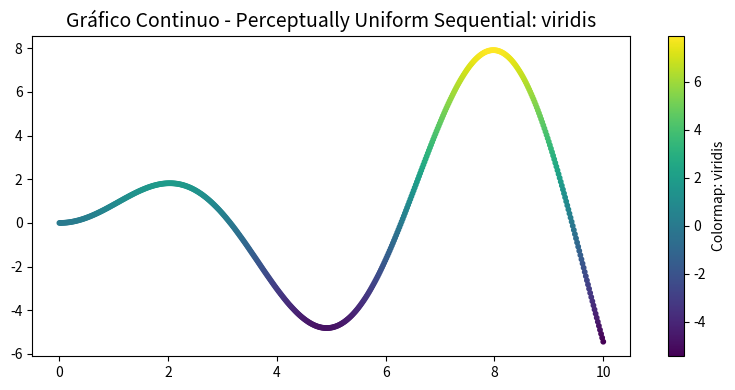
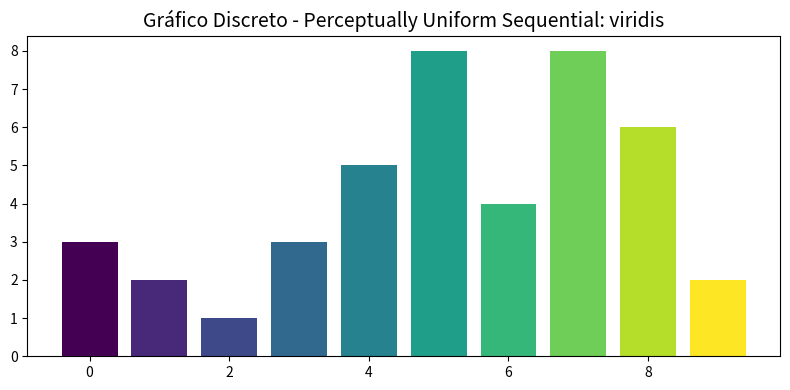
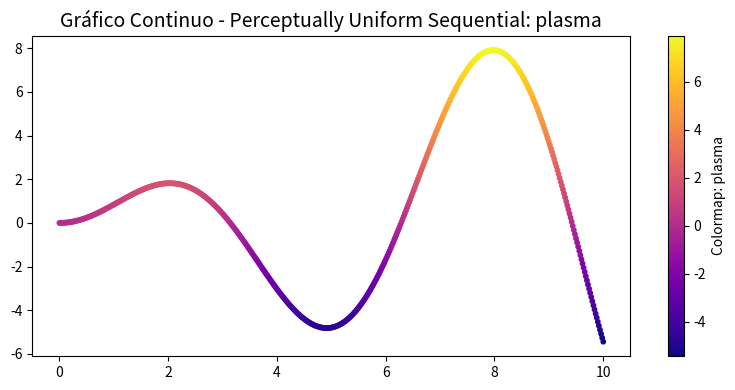
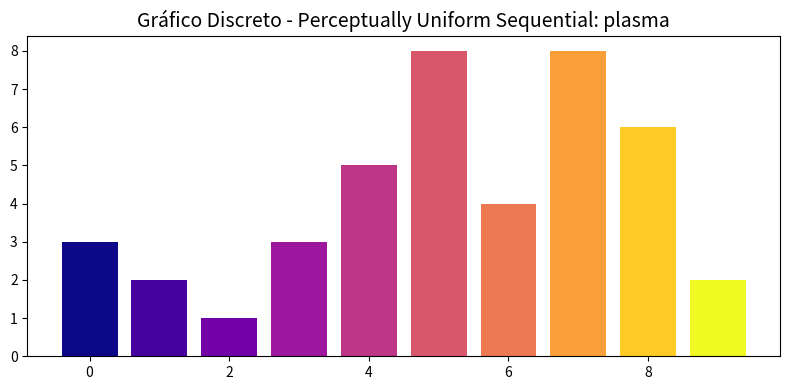
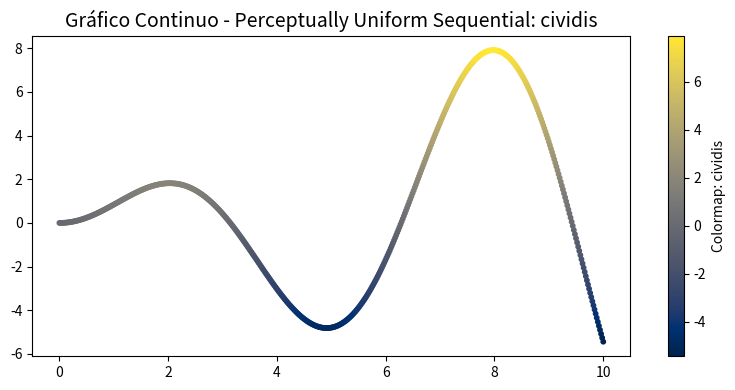
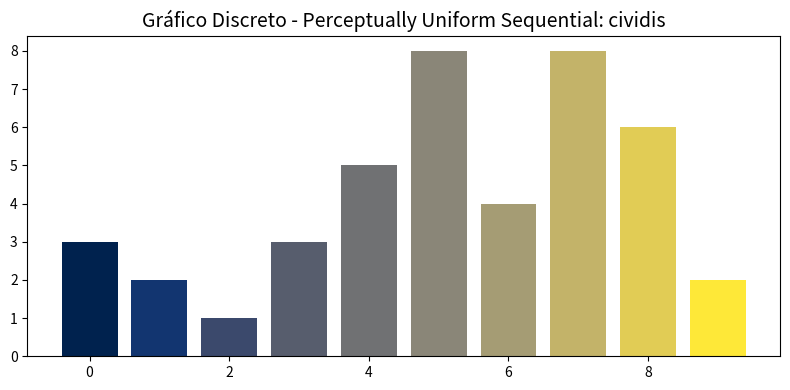
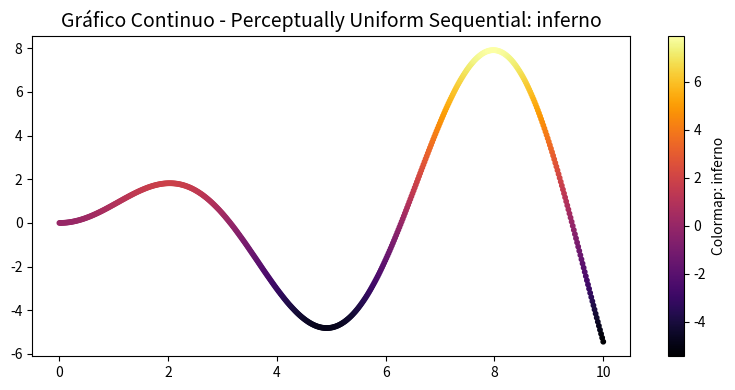
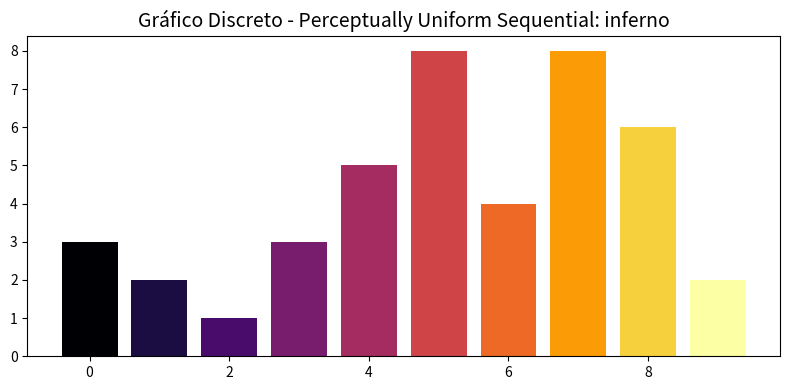
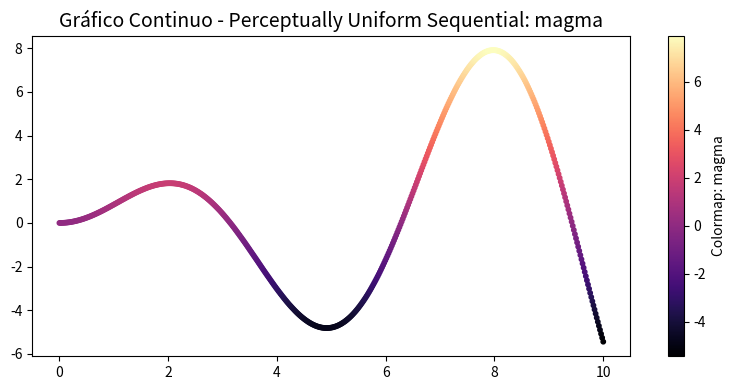
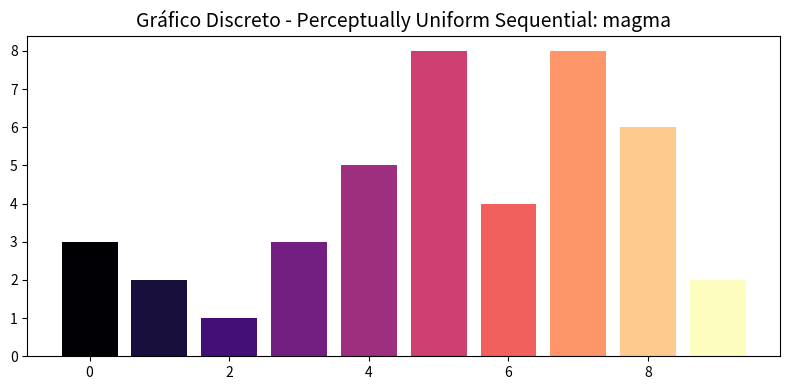
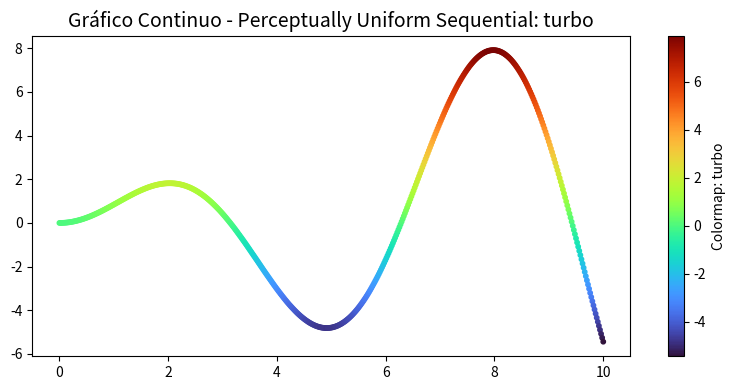
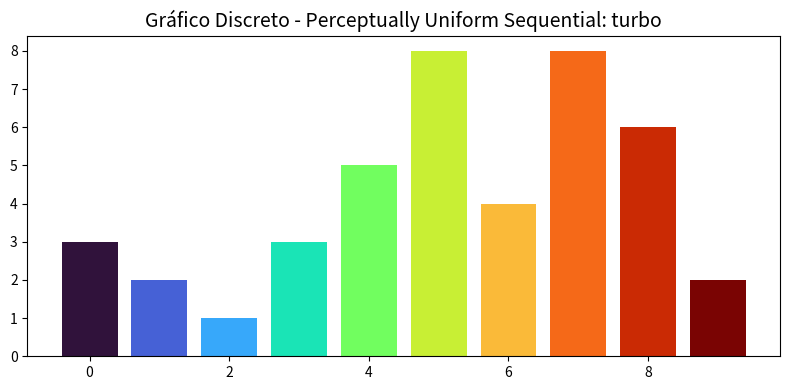
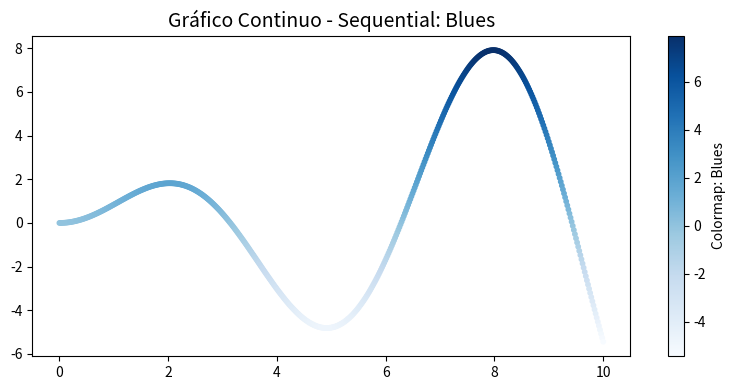
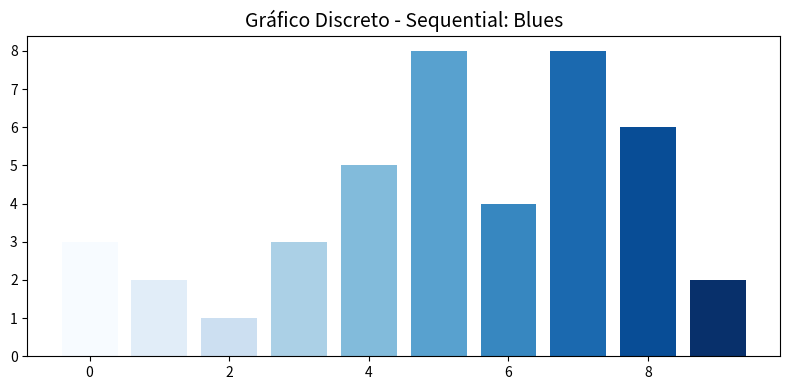
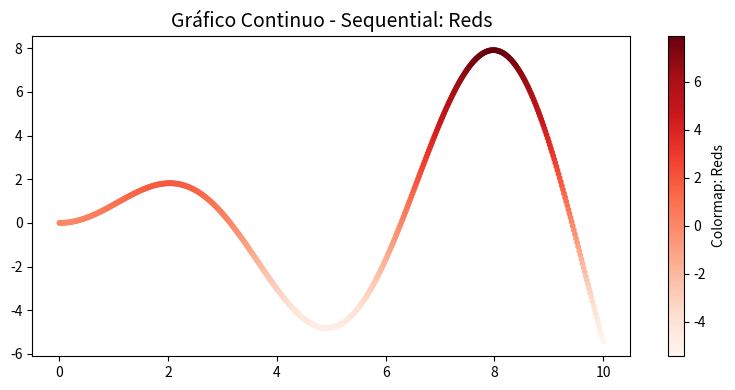
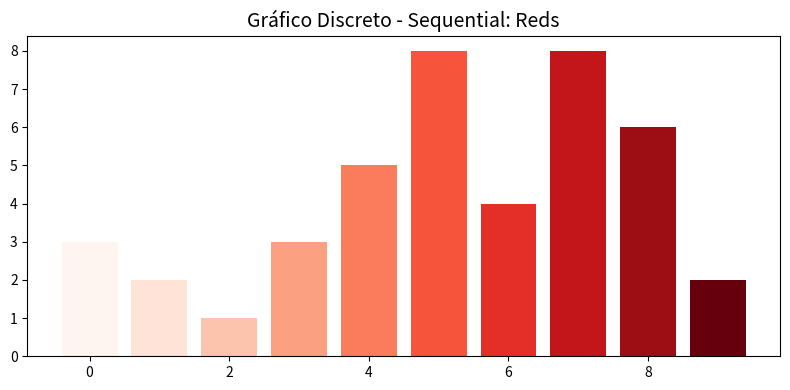

Generate these figures, in order, with matplotlib:
import matplotlib.pyplot as plt
import numpy as np

# Categorías de colormaps
categories = {
    "Perceptually Uniform Sequential": ['viridis', 'plasma', 'cividis', 'inferno', 'magma', 'turbo'],
    "Sequential": ['Blues', 'Reds', 'Greens', 'Purples', 'Oranges', 'Greys'],
    "Diverging": ['coolwarm', 'bwr', 'PiYG', 'PRGn', 'RdYlBu', 'RdYlGn'],
    "Cyclic": ['twilight', 'twilight_shifted', 'hsv'],
    "Qualitative": ['tab10', 'Set1', 'Set2', 'Set3', 'Pastel1', 'Dark2'],
    "Miscellaneous": ['flag', 'prism', 'jet', 'rainbow', 'nipy_spectral']
}

# Datos para gráficos continuos y discretos
x = np.linspace(0, 10, 500)
y = np.sin(x) * x

x_discrete = np.arange(10)
y_discrete = np.random.randint(1, 10, size=10)

# Mostrar ejemplos de cada categoría
for category, cmaps in categories.items():
    print(f"Categoría: {category}")
    for cmap in cmaps:
        # Gráfico continuo
        plt.figure(figsize=(8, 4))
        plt.scatter(x, y, c=y, cmap=cmap, s=10)
        plt.colorbar(label=f"Colormap: {cmap}")
        plt.title(f"Gráfico Continuo - {category}: {cmap}", fontsize=14)
        plt.tight_layout()
        plt.show()
        
        # Gráfico discreto
        plt.figure(figsize=(8, 4))
        plt.bar(x_discrete, y_discrete, color=plt.cm.get_cmap(cmap)(np.linspace(0, 1, len(x_discrete))))
        plt.title(f"Gráfico Discreto - {category}: {cmap}", fontsize=14)
        plt.tight_layout()
        plt.show()
